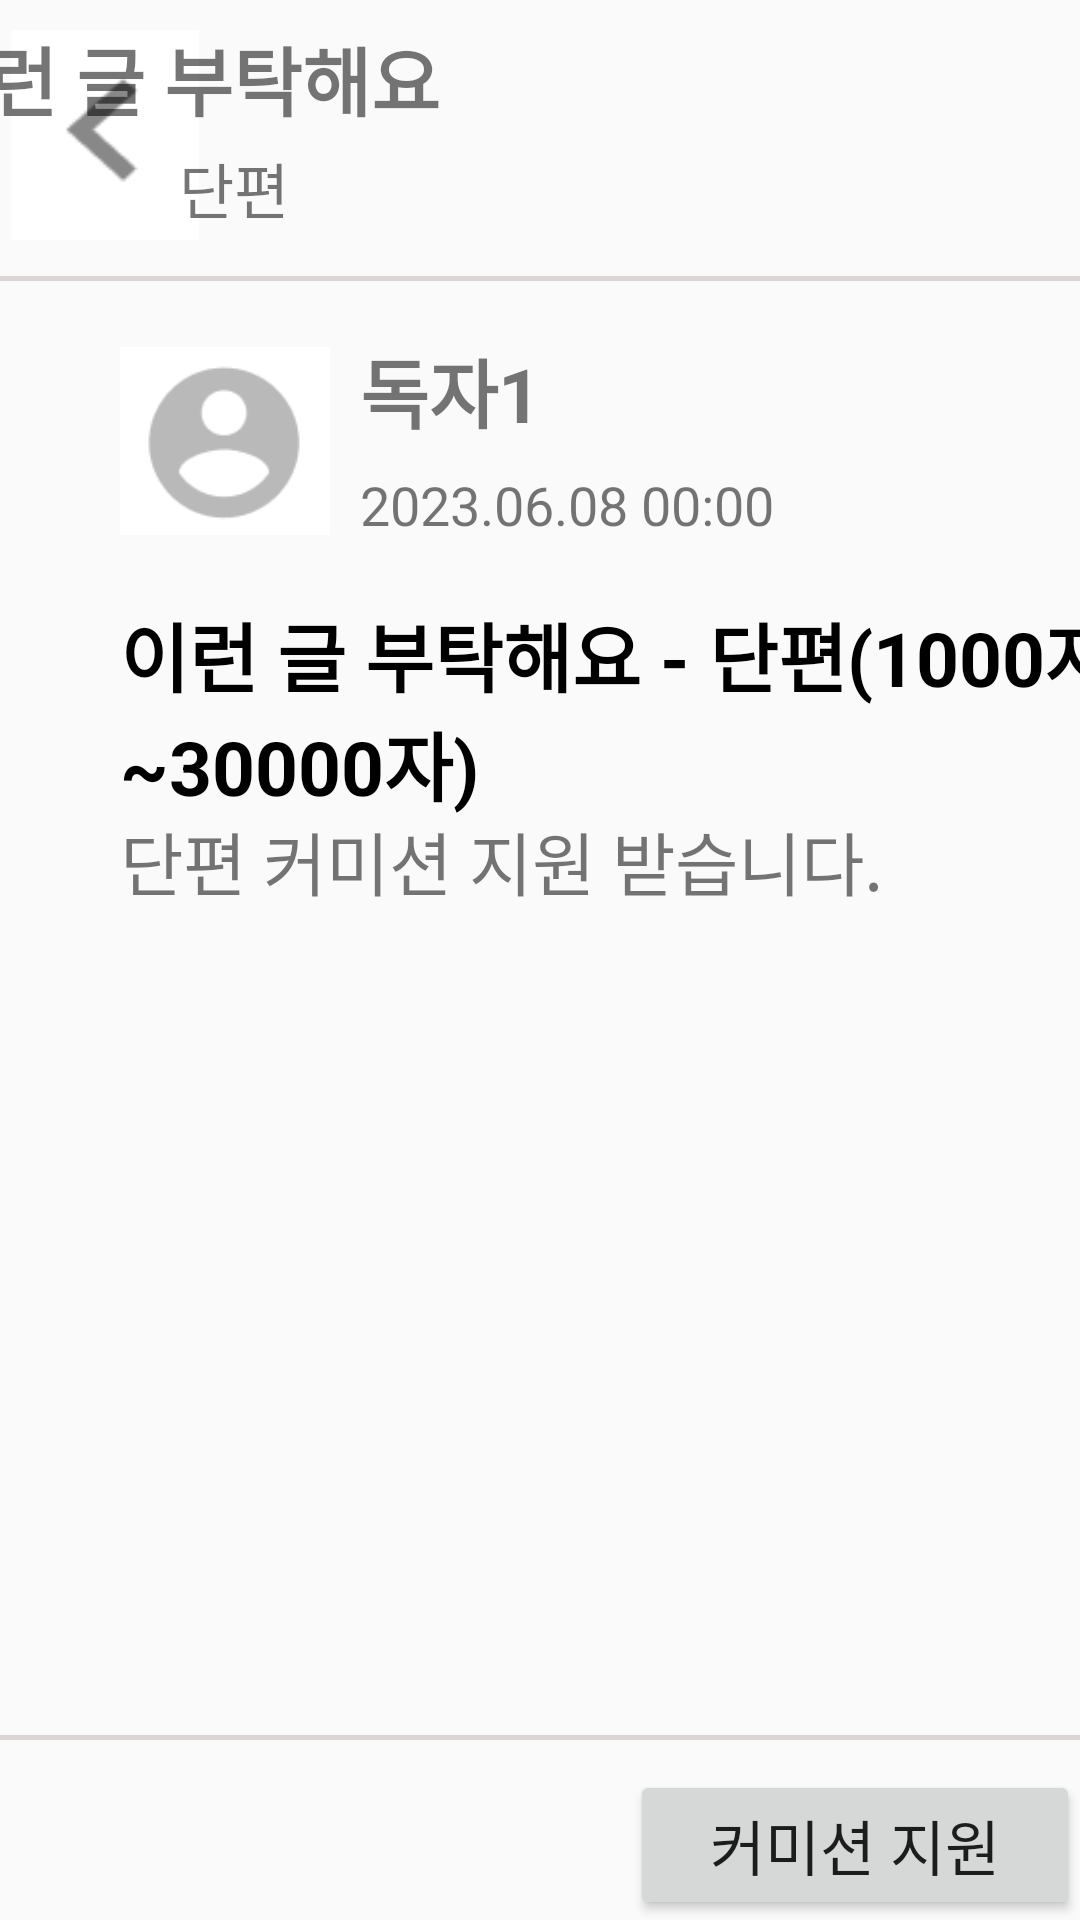

The Android layout XML behind this screen, and the referenced resources:
<!-- AndroidManifest.xml: application theme Theme.Capstone_Writers -->
<!-- res/layout/activity_post2.xml -->
<?xml version="1.0" encoding="utf-8"?>
<androidx.constraintlayout.widget.ConstraintLayout xmlns:android="http://schemas.android.com/apk/res/android"
    xmlns:app="http://schemas.android.com/apk/res-auto"
    xmlns:tools="http://schemas.android.com/tools"
    android:layout_width="match_parent"
    android:layout_height="match_parent"
    tools:context=".PostActivity">


    <ImageView
        android:id="@+id/backbtn"
        android:layout_width="70dp"
        android:layout_height="70dp"
        android:layout_marginTop="10dp"
        android:src="@drawable/back"
        app:layout_constraintStart_toStartOf="parent"
        app:layout_constraintTop_toTopOf="parent" />

    <ImageView
        android:id="@+id/imageView2"
        android:layout_width="70dp"
        android:layout_height="70dp"
        android:layout_marginStart="40dp"
        android:layout_marginTop="112dp"
        android:src="@drawable/profile_image"
        app:layout_constraintStart_toStartOf="parent"
        app:layout_constraintTop_toTopOf="parent" />

    <Button
        android:id="@+id/applibtn2"
        android:layout_width="150dp"
        android:layout_height="50dp"
        android:text="커미션 지원"
        android:textSize="20sp"
        app:layout_constraintBottom_toBottomOf="parent"
        app:layout_constraintEnd_toEndOf="parent"/>

    <TextView
        android:layout_width="wrap_content"
        android:layout_height="wrap_content"
        android:layout_marginTop="8dp"
        android:layout_marginRight="180dp"
        android:text="이런 글 부탁해요"
        android:textSize="25dp"
        android:textStyle="bold"
        app:layout_constraintEnd_toEndOf="parent"
        app:layout_constraintHorizontal_bias="2.0"
        app:layout_constraintStart_toStartOf="@+id/imageView2"
        app:layout_constraintTop_toTopOf="parent" />

    <TextView
        android:layout_width="wrap_content"
        android:layout_height="wrap_content"
        android:layout_marginTop="48dp"
        android:layout_marginRight="192dp"
        android:text="단편"
        android:textSize="20dp"
        app:layout_constraintEnd_toEndOf="parent"
        app:layout_constraintHorizontal_bias="0.454"
        app:layout_constraintStart_toStartOf="parent"
        app:layout_constraintTop_toTopOf="parent" />

    <TextView
        android:layout_width="wrap_content"
        android:layout_height="wrap_content"
        android:layout_marginStart="80dp"
        android:layout_marginTop="112dp"
        android:text="독자1"
        android:textSize="25dp"
        android:textStyle="bold"
        app:layout_constraintStart_toStartOf="@+id/imageView2"
        app:layout_constraintTop_toTopOf="parent" />

    <TextView
        android:layout_width="wrap_content"
        android:layout_height="wrap_content"
        android:layout_marginStart="80dp"
        android:layout_marginTop="156dp"
        android:text="2023.06.08 00:00"
        android:textSize="18dp"
        app:layout_constraintStart_toStartOf="@+id/imageView2"
        app:layout_constraintTop_toTopOf="parent" />

    <TextView
        android:layout_width="335dp"
        android:layout_height="wrap_content"
        android:text="이런 글 부탁해요 - 단편(1000자~30000자)"
        android:textSize="25dp"
        android:textColor="#000000"
        android:textStyle="bold"
        app:layout_constraintStart_toStartOf="parent"
        app:layout_constraintTop_toTopOf="parent"
        android:layout_marginStart="40dp"
        android:layout_marginTop="200dp"/>

    <TextView
        android:layout_width="335dp"
        android:layout_height="wrap_content"
        android:text="단편 커미션 지원 받습니다."
        android:textSize="23dp"

        app:layout_constraintStart_toStartOf="parent"
        app:layout_constraintTop_toTopOf="parent"
        android:layout_marginStart="40dp"
        android:layout_marginTop="270dp"/>



    <View
        android:layout_width="match_parent"
        android:layout_height="5px"
        android:layout_marginTop="92dp"
        android:background="#DBD5D5"
        app:layout_constraintTop_toTopOf="parent"
        tools:layout_editor_absoluteX="0dp" />

    <View
        android:id="@+id/view"
        android:layout_width="match_parent"
        android:layout_height="5px"
        android:layout_marginBottom="60dp"
        android:background="#DBD5D5"
        app:layout_constraintBottom_toBottomOf="parent"
        tools:layout_editor_absoluteX="0dp" />


</androidx.constraintlayout.widget.ConstraintLayout>
<!-- resources referenced by this layout -->
<resources>
  <!-- drawable back: png bitmap (drawable, 771 bytes) -->
  <!-- drawable profile_image: png bitmap (drawable, 1616 bytes) -->
  <style name="Theme.Capstone_Writers" parent="Theme.AppCompat.Light">
          
          <item name="colorPrimary">@color/purple_500</item>
          <item name="colorPrimaryVariant">@color/purple_700</item>
          <item name="colorOnPrimary">@color/white</item>
          
          <item name="colorSecondary">@color/teal_200</item>
          <item name="colorSecondaryVariant">@color/teal_700</item>
          <item name="colorOnSecondary">@color/black</item>
          
          <item name="android:statusBarColor">@color/cap_blue</item>
          
          <item name="windowNoTitle">true</item>
      </style>
  <color name="purple_500">#FF6200EE</color>
  <color name="purple_700">#FF3700B3</color>
  <color name="white">#FFFFFFFF</color>
  <color name="teal_200">#FF03DAC5</color>
  <color name="teal_700">#FF018786</color>
  <color name="black">#FF000000</color>
  <color name="cap_blue">#2E7EF6</color>
</resources>
